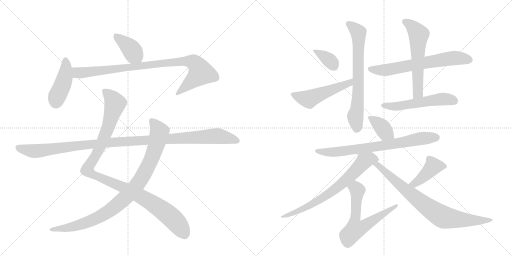
t = 0.00 s
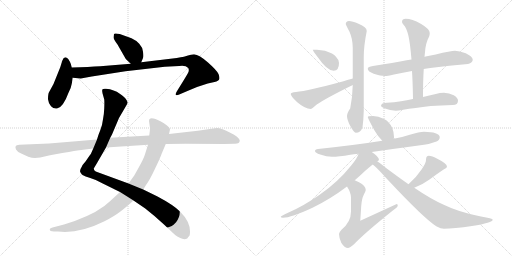
t = 2.85 s
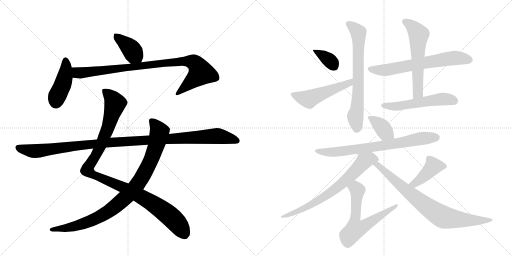
t = 5.69 s
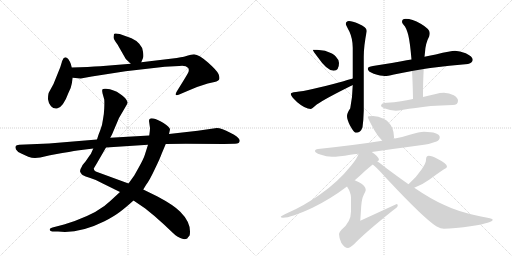
t = 8.54 s
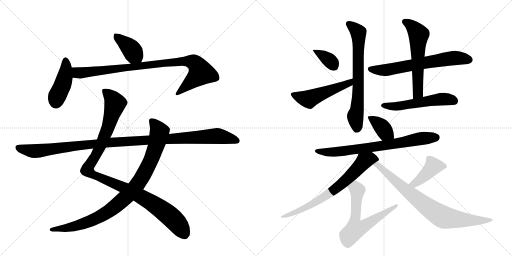
t = 11.38 s
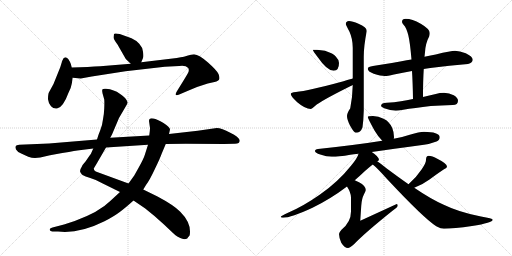
t = 14.23 s

The animated SVG that drew these frames (rendered in a browser with its animation timeline set to each time). Animation: 18 CSS @keyframes rules; one cycle of 14.23 s.

<svg version="1.1" viewBox="0 0 2048 1024" xmlns="http://www.w3.org/2000/svg">
  <g stroke="lightgray" stroke-dasharray="1,1" stroke-width="1" transform="scale(4, 4)">
    <line x1="0" y1="0" x2="256" y2="256"></line>
    <line x1="256" y1="0" x2="0" y2="256"></line>
    <line x1="128" y1="0" x2="128" y2="256"></line>
    <line x1="0" y1="128" x2="256" y2="128"></line>
    <line x1="256" y1="0" x2="512" y2="256"></line>
    <line x1="512" y1="0" x2="256" y2="256"></line>
    <line x1="384" y1="0" x2="384" y2="256"></line>
    <line x1="256" y1="128" x2="512" y2="128"></line>
  </g>
<g transform="scale(1, -1) translate(0, -850)">
   <style type="text/css">
    @keyframes keyframes0 {
      from {
       stroke: black;
       stroke-dashoffset: 392;
       stroke-width: 128;
       }
       56% {
       animation-timing-function: step-end;
       stroke: black;
       stroke-dashoffset: 0;
       stroke-width: 128;
       }
       to {
       stroke: black;
       stroke-width: 1024;
       }
       }
       #make-me-a-hanzi-animation-0 {
         animation: keyframes0 0.569010s both;
         animation-delay: 0.000000s;
         animation-timing-function: linear;
       }
    @keyframes keyframes1 {
      from {
       stroke: black;
       stroke-dashoffset: 428;
       stroke-width: 128;
       }
       58% {
       animation-timing-function: step-end;
       stroke: black;
       stroke-dashoffset: 0;
       stroke-width: 128;
       }
       to {
       stroke: black;
       stroke-width: 1024;
       }
       }
       #make-me-a-hanzi-animation-1 {
         animation: keyframes1 0.598307s both;
         animation-delay: 0.569010s;
         animation-timing-function: linear;
       }
    @keyframes keyframes2 {
      from {
       stroke: black;
       stroke-dashoffset: 920;
       stroke-width: 128;
       }
       75% {
       animation-timing-function: step-end;
       stroke: black;
       stroke-dashoffset: 0;
       stroke-width: 128;
       }
       to {
       stroke: black;
       stroke-width: 1024;
       }
       }
       #make-me-a-hanzi-animation-2 {
         animation: keyframes2 0.998698s both;
         animation-delay: 1.167318s;
         animation-timing-function: linear;
       }
    @keyframes keyframes3 {
      from {
       stroke: black;
       stroke-dashoffset: 1087;
       stroke-width: 128;
       }
       78% {
       animation-timing-function: step-end;
       stroke: black;
       stroke-dashoffset: 0;
       stroke-width: 128;
       }
       to {
       stroke: black;
       stroke-width: 1024;
       }
       }
       #make-me-a-hanzi-animation-3 {
         animation: keyframes3 1.134603s both;
         animation-delay: 2.166016s;
         animation-timing-function: linear;
       }
    @keyframes keyframes4 {
      from {
       stroke: black;
       stroke-dashoffset: 938;
       stroke-width: 128;
       }
       75% {
       animation-timing-function: step-end;
       stroke: black;
       stroke-dashoffset: 0;
       stroke-width: 128;
       }
       to {
       stroke: black;
       stroke-width: 1024;
       }
       }
       #make-me-a-hanzi-animation-4 {
         animation: keyframes4 1.013346s both;
         animation-delay: 3.300618s;
         animation-timing-function: linear;
       }
    @keyframes keyframes5 {
      from {
       stroke: black;
       stroke-dashoffset: 1137;
       stroke-width: 128;
       }
       79% {
       animation-timing-function: step-end;
       stroke: black;
       stroke-dashoffset: 0;
       stroke-width: 128;
       }
       to {
       stroke: black;
       stroke-width: 1024;
       }
       }
       #make-me-a-hanzi-animation-5 {
         animation: keyframes5 1.175293s both;
         animation-delay: 4.313965s;
         animation-timing-function: linear;
       }
    @keyframes keyframes6 {
      from {
       stroke: black;
       stroke-dashoffset: 361;
       stroke-width: 128;
       }
       54% {
       animation-timing-function: step-end;
       stroke: black;
       stroke-dashoffset: 0;
       stroke-width: 128;
       }
       to {
       stroke: black;
       stroke-width: 1024;
       }
       }
       #make-me-a-hanzi-animation-6 {
         animation: keyframes6 0.543783s both;
         animation-delay: 5.489258s;
         animation-timing-function: linear;
       }
    @keyframes keyframes7 {
      from {
       stroke: black;
       stroke-dashoffset: 515;
       stroke-width: 128;
       }
       63% {
       animation-timing-function: step-end;
       stroke: black;
       stroke-dashoffset: 0;
       stroke-width: 128;
       }
       to {
       stroke: black;
       stroke-width: 1024;
       }
       }
       #make-me-a-hanzi-animation-7 {
         animation: keyframes7 0.669108s both;
         animation-delay: 6.033040s;
         animation-timing-function: linear;
       }
    @keyframes keyframes8 {
      from {
       stroke: black;
       stroke-dashoffset: 699;
       stroke-width: 128;
       }
       69% {
       animation-timing-function: step-end;
       stroke: black;
       stroke-dashoffset: 0;
       stroke-width: 128;
       }
       to {
       stroke: black;
       stroke-width: 1024;
       }
       }
       #make-me-a-hanzi-animation-8 {
         animation: keyframes8 0.818848s both;
         animation-delay: 6.702148s;
         animation-timing-function: linear;
       }
    @keyframes keyframes9 {
      from {
       stroke: black;
       stroke-dashoffset: 659;
       stroke-width: 128;
       }
       68% {
       animation-timing-function: step-end;
       stroke: black;
       stroke-dashoffset: 0;
       stroke-width: 128;
       }
       to {
       stroke: black;
       stroke-width: 1024;
       }
       }
       #make-me-a-hanzi-animation-9 {
         animation: keyframes9 0.786296s both;
         animation-delay: 7.520996s;
         animation-timing-function: linear;
       }
    @keyframes keyframes10 {
      from {
       stroke: black;
       stroke-dashoffset: 586;
       stroke-width: 128;
       }
       66% {
       animation-timing-function: step-end;
       stroke: black;
       stroke-dashoffset: 0;
       stroke-width: 128;
       }
       to {
       stroke: black;
       stroke-width: 1024;
       }
       }
       #make-me-a-hanzi-animation-10 {
         animation: keyframes10 0.726888s both;
         animation-delay: 8.307292s;
         animation-timing-function: linear;
       }
    @keyframes keyframes11 {
      from {
       stroke: black;
       stroke-dashoffset: 540;
       stroke-width: 128;
       }
       64% {
       animation-timing-function: step-end;
       stroke: black;
       stroke-dashoffset: 0;
       stroke-width: 128;
       }
       to {
       stroke: black;
       stroke-width: 1024;
       }
       }
       #make-me-a-hanzi-animation-11 {
         animation: keyframes11 0.689453s both;
         animation-delay: 9.034180s;
         animation-timing-function: linear;
       }
    @keyframes keyframes12 {
      from {
       stroke: black;
       stroke-dashoffset: 378;
       stroke-width: 128;
       }
       55% {
       animation-timing-function: step-end;
       stroke: black;
       stroke-dashoffset: 0;
       stroke-width: 128;
       }
       to {
       stroke: black;
       stroke-width: 1024;
       }
       }
       #make-me-a-hanzi-animation-12 {
         animation: keyframes12 0.557617s both;
         animation-delay: 9.723633s;
         animation-timing-function: linear;
       }
    @keyframes keyframes13 {
      from {
       stroke: black;
       stroke-dashoffset: 739;
       stroke-width: 128;
       }
       71% {
       animation-timing-function: step-end;
       stroke: black;
       stroke-dashoffset: 0;
       stroke-width: 128;
       }
       to {
       stroke: black;
       stroke-width: 1024;
       }
       }
       #make-me-a-hanzi-animation-13 {
         animation: keyframes13 0.851400s both;
         animation-delay: 10.281250s;
         animation-timing-function: linear;
       }
    @keyframes keyframes14 {
      from {
       stroke: black;
       stroke-dashoffset: 714;
       stroke-width: 128;
       }
       70% {
       animation-timing-function: step-end;
       stroke: black;
       stroke-dashoffset: 0;
       stroke-width: 128;
       }
       to {
       stroke: black;
       stroke-width: 1024;
       }
       }
       #make-me-a-hanzi-animation-14 {
         animation: keyframes14 0.831055s both;
         animation-delay: 11.132650s;
         animation-timing-function: linear;
       }
    @keyframes keyframes15 {
      from {
       stroke: black;
       stroke-dashoffset: 634;
       stroke-width: 128;
       }
       67% {
       animation-timing-function: step-end;
       stroke: black;
       stroke-dashoffset: 0;
       stroke-width: 128;
       }
       to {
       stroke: black;
       stroke-width: 1024;
       }
       }
       #make-me-a-hanzi-animation-15 {
         animation: keyframes15 0.765951s both;
         animation-delay: 11.963704s;
         animation-timing-function: linear;
       }
    @keyframes keyframes16 {
      from {
       stroke: black;
       stroke-dashoffset: 420;
       stroke-width: 128;
       }
       58% {
       animation-timing-function: step-end;
       stroke: black;
       stroke-dashoffset: 0;
       stroke-width: 128;
       }
       to {
       stroke: black;
       stroke-width: 1024;
       }
       }
       #make-me-a-hanzi-animation-16 {
         animation: keyframes16 0.591797s both;
         animation-delay: 12.729655s;
         animation-timing-function: linear;
       }
    @keyframes keyframes17 {
      from {
       stroke: black;
       stroke-dashoffset: 802;
       stroke-width: 128;
       }
       72% {
       animation-timing-function: step-end;
       stroke: black;
       stroke-dashoffset: 0;
       stroke-width: 128;
       }
       to {
       stroke: black;
       stroke-width: 1024;
       }
       }
       #make-me-a-hanzi-animation-17 {
         animation: keyframes17 0.902669s both;
         animation-delay: 13.321452s;
         animation-timing-function: linear;
       }
</style>
<path d="M 565 601 L 572 618 Q 575 624 572 643 Q 570 661 557 675 Q 544 689 526 697 L 479 714 Q 458 719 456 714 L 454 701 Q 454 693 470 672 L 502 616 Q 504 612 523 595 C 545 575 554 573 565 601 Z" fill="lightgray"></path> 
<path d="M 287 515 L 291 539 L 287 580 L 283 595 Q 280 603 273 614 Q 258 630 249 607 L 241 581 L 214 514 L 196 481 Q 192 474 192 453 Q 194 436 204 425 Q 214 414 228 416 Q 252 419 274 479 Q 285 500 287 515 Z" fill="lightgray"></path> 
<path d="M 291 539 L 323 536 L 367 544 L 502 565 L 659 583 L 717 586 Q 742 590 753 578 Q 758 569 752 558 Q 746 547 733 526 L 707 484 Q 701 474 704 470 Q 708 468 717 472 L 745 484 Q 782 502 831 516 L 858 522 Q 875 526 877 533 Q 880 539 874 554 Q 868 568 832 600 Q 797 631 776 633 Q 763 631 752 628 Q 742 624 707 618 L 565 601 L 523 595 L 401 585 Q 357 582 287 580 C 257 579 261 542 291 539 Z" fill="lightgray"></path> 
<path d="M 373 256 L 365 238 Q 364 235 360 230 L 342 204 Q 329 190 327 183 Q 319 171 320 165 Q 321 158 330 150 Q 340 144 361 138 Q 382 132 407 118 L 480 82 L 534 48 L 581 16 Q 616 -11 657 -49 Q 698 -88 702 -91 Q 707 -95 721 -102 Q 736 -110 749 -104 Q 752 -99 756 -95 Q 760 -92 760 -76 Q 760 -36 721 3 Q 696 29 630 64 L 573 92 L 514 116 L 383 164 Q 375 169 375 176 L 387 196 L 424 260 L 441 299 L 448 312 L 476 378 L 504 426 Q 510 436 510 440 Q 511 443 504 453 Q 498 462 479 475 Q 457 492 424 495 Q 413 496 410 493 Q 407 490 410 477 L 417 452 Q 418 442 417 417 Q 416 392 412 373 Q 409 347 401 329 Q 393 310 388 292 L 373 256 Z" fill="lightgray"></path> 
<path d="M 480 82 L 441 46 Q 397 2 299 -34 L 256 -48 L 210 -60 Q 200 -63 199 -67 Q 198 -76 216 -76 L 232 -76 Q 316 -86 418 -35 Q 457 -15 479 2 Q 502 19 534 48 L 573 92 L 584 110 Q 599 130 619 173 Q 640 216 647 236 L 663 274 L 676 314 L 680 332 Q 680 342 654 358 Q 628 374 614 376 Q 601 378 600 375 Q 596 374 596 366 L 600 338 Q 600 329 597 308 L 592 271 L 579 230 Q 574 214 556 182 L 537 148 L 514 116 L 480 82 Z" fill="lightgray"></path> 
<path d="M 140 218 L 161 220 L 200 229 L 249 238 Q 308 248 317 249 L 373 256 L 424 260 L 592 271 L 663 274 L 743 275 L 896 274 L 937 275 Q 959 274 959 288 Q 959 293 948 303 Q 938 312 921 319 Q 887 338 867 338 L 791 327 L 676 314 L 597 308 L 441 299 L 388 292 L 196 276 L 77 271 Q 65 270 63 266 Q 60 262 64 252 Q 69 242 87 235 L 113 223 Q 127 218 140 218 Z" fill="lightgray"></path> 
<path d="M 1268 651 L 1251 651 Q 1251 647 1272 620 Q 1308 567 1335 567 Q 1356 567 1356 598 Q 1356 611 1343 624 Q 1334 636 1300 647 L 1268 651 Z" fill="lightgray"></path> 
<path d="M 1411 536 Q 1400 533 1374 525 Q 1231 486 1184 482 Q 1163 480 1163 474 Q 1163 465 1189 441 Q 1221 414 1243 414 Q 1246 414 1267 432 Q 1302 456 1405 507 Q 1408 508 1411 510 C 1438 523 1440 544 1411 536 Z" fill="lightgray"></path> 
<path d="M 1396 766 Q 1383 765 1383 754 Q 1383 751 1398 723 Q 1411 694 1411 659 L 1411 536 L 1411 510 Q 1410 462 1401 417 Q 1388 397 1388 386 Q 1388 372 1400 348 Q 1416 319 1423 319 Q 1443 319 1450 341 Q 1454 369 1455 407 L 1455 623 Q 1455 666 1467 726 Q 1467 742 1434 755 Q 1409 766 1396 766 Z" fill="lightgray"></path> 
<path d="M 1820 647 Q 1804 647 1743 632 Q 1724 628 1698 623 L 1646 612 Q 1627 609 1606 605 Q 1522 590 1492 586 Q 1471 583 1471 575 Q 1471 564 1495 555 Q 1523 546 1539 546 Q 1549 546 1576 552 Q 1611 559 1648 566 L 1695 574 Q 1707 576 1721 578 Q 1798 589 1872 594 Q 1891 600 1891 611 Q 1891 624 1863 637 Q 1838 647 1820 647 Z" fill="lightgray"></path> 
<path d="M 1698 623 Q 1699 633 1700 641 Q 1702 677 1717 705 Q 1719 713 1719 718 Q 1719 734 1683 755 Q 1648 775 1623 775 Q 1608 775 1608 762 Q 1608 759 1615 750 Q 1625 740 1633 710 Q 1640 682 1646 612 L 1648 566 Q 1651 519 1652 454 C 1653 424 1692 432 1692 462 Q 1692 527 1695 574 L 1698 623 Z" fill="lightgray"></path> 
<path d="M 1652 454 Q 1626 449 1604 445 Q 1577 441 1547 439 Q 1525 439 1524 426 Q 1525 422 1537 417 Q 1561 408 1583 407 Q 1592 407 1613 411 Q 1657 418 1723 426 Q 1763 429 1811 430 Q 1832 430 1832 447 Q 1832 459 1815 469 Q 1797 479 1776 479 Q 1759 479 1743 474 Q 1717 468 1692 462 L 1652 454 Z" fill="lightgray"></path> 
<path d="M 1492 386 Q 1471 386 1471 382 Q 1471 377 1498 328 Q 1514 301 1529 287 C 1550 266 1569 266 1575 295 Q 1576 297 1576 302 Q 1576 321 1569 338 Q 1558 364 1534 375 Q 1514 385 1492 386 Z" fill="lightgray"></path> 
<path d="M 1529 287 Q 1430 271 1272 254 Q 1260 253 1260 246 Q 1260 239 1281 232 Q 1307 223 1327 223 Q 1355 223 1401 231 Q 1414 233 1434 235 L 1487 242 Q 1565 253 1696 271 Q 1719 274 1746 284 Q 1759 290 1759 302 Q 1756 322 1696 323 Q 1678 323 1639 311 Q 1613 302 1575 295 L 1529 287 Z" fill="lightgray"></path> 
<path d="M 1434 235 Q 1430 218 1404 187 Q 1353 123 1280 72 Q 1213 25 1152 -1 Q 1123 -14 1123 -17 Q 1123 -21 1132 -21 Q 1164 -21 1250 19 Q 1322 54 1388 104 L 1419 129 Q 1440 147 1461 167 Q 1478 182 1491 192 L 1509 205 Q 1516 209 1516 210 Q 1516 223 1487 242 C 1463 259 1445 263 1434 235 Z" fill="lightgray"></path> 
<path d="M 1388 104 Q 1404 79 1404 60 L 1404 4 Q 1404 -38 1366 -69 Q 1356 -80 1356 -86 Q 1356 -100 1365 -121 Q 1378 -142 1392 -142 Q 1399 -142 1417 -126 Q 1459 -82 1570 7 Q 1591 22 1591 27 Q 1591 34 1587 34 L 1441 -33 L 1445 27 Q 1447 56 1456 73 Q 1463 87 1463 90 Q 1463 107 1436 121 Q 1427 125 1419 129 C 1392 142 1373 130 1388 104 Z" fill="lightgray"></path> 
<path d="M 1657 99 Q 1691 112 1718 132 Q 1750 156 1776 173 Q 1788 179 1788 183 Q 1788 196 1751 214 Q 1727 227 1715 227 Q 1710 227 1706 222 Q 1704 216 1704 210 Q 1704 198 1687 173 Q 1665 140 1634 113 C 1612 93 1629 88 1657 99 Z" fill="lightgray"></path> 
<path d="M 1491 192 Q 1507 180 1550 132 Q 1696 -24 1745 -55 Q 1764 -65 1776 -65 Q 1815 -65 1888 -54 Q 1971 -41 1971 -29 Q 1971 -24 1924 -16 Q 1836 1 1775 31 Q 1723 54 1657 99 L 1634 113 Q 1594 141 1547 176 Q 1524 195 1509 205 C 1485 222 1468 212 1491 192 Z" fill="lightgray"></path> 
      <clipPath id="make-me-a-hanzi-clip-0">
      <path d="M 565 601 L 572 618 Q 575 624 572 643 Q 570 661 557 675 Q 544 689 526 697 L 479 714 Q 458 719 456 714 L 454 701 Q 454 693 470 672 L 502 616 Q 504 612 523 595 C 545 575 554 573 565 601 Z" fill="lightgray"></path>
      </clipPath>
      <path clip-path="url(#make-me-a-hanzi-clip-0)" d="M 463 706 L 517 662 L 557 609 " fill="none" id="make-me-a-hanzi-animation-0" stroke-dasharray="264 528" stroke-linecap="round"></path>

      <clipPath id="make-me-a-hanzi-clip-1">
      <path d="M 287 515 L 291 539 L 287 580 L 283 595 Q 280 603 273 614 Q 258 630 249 607 L 241 581 L 214 514 L 196 481 Q 192 474 192 453 Q 194 436 204 425 Q 214 414 228 416 Q 252 419 274 479 Q 285 500 287 515 Z" fill="lightgray"></path>
      </clipPath>
      <path clip-path="url(#make-me-a-hanzi-clip-1)" d="M 262 608 L 260 543 L 224 442 " fill="none" id="make-me-a-hanzi-animation-1" stroke-dasharray="300 600" stroke-linecap="round"></path>

      <clipPath id="make-me-a-hanzi-clip-2">
      <path d="M 291 539 L 323 536 L 367 544 L 502 565 L 659 583 L 717 586 Q 742 590 753 578 Q 758 569 752 558 Q 746 547 733 526 L 707 484 Q 701 474 704 470 Q 708 468 717 472 L 745 484 Q 782 502 831 516 L 858 522 Q 875 526 877 533 Q 880 539 874 554 Q 868 568 832 600 Q 797 631 776 633 Q 763 631 752 628 Q 742 624 707 618 L 565 601 L 523 595 L 401 585 Q 357 582 287 580 C 257 579 261 542 291 539 Z" fill="lightgray"></path>
      </clipPath>
      <path clip-path="url(#make-me-a-hanzi-clip-2)" d="M 296 574 L 307 561 L 320 558 L 720 605 L 777 599 L 804 559 L 710 476 " fill="none" id="make-me-a-hanzi-animation-2" stroke-dasharray="792 1584" stroke-linecap="round"></path>

      <clipPath id="make-me-a-hanzi-clip-3">
      <path d="M 373 256 L 365 238 Q 364 235 360 230 L 342 204 Q 329 190 327 183 Q 319 171 320 165 Q 321 158 330 150 Q 340 144 361 138 Q 382 132 407 118 L 480 82 L 534 48 L 581 16 Q 616 -11 657 -49 Q 698 -88 702 -91 Q 707 -95 721 -102 Q 736 -110 749 -104 Q 752 -99 756 -95 Q 760 -92 760 -76 Q 760 -36 721 3 Q 696 29 630 64 L 573 92 L 514 116 L 383 164 Q 375 169 375 176 L 387 196 L 424 260 L 441 299 L 448 312 L 476 378 L 504 426 Q 510 436 510 440 Q 511 443 504 453 Q 498 462 479 475 Q 457 492 424 495 Q 413 496 410 493 Q 407 490 410 477 L 417 452 Q 418 442 417 417 Q 416 392 412 373 Q 409 347 401 329 Q 393 310 388 292 L 373 256 Z" fill="lightgray"></path>
      </clipPath>
      <path clip-path="url(#make-me-a-hanzi-clip-3)" d="M 418 488 L 460 436 L 412 289 L 380 223 L 353 184 L 352 167 L 371 152 L 485 104 L 623 29 L 706 -40 L 739 -89 " fill="none" id="make-me-a-hanzi-animation-3" stroke-dasharray="959 1918" stroke-linecap="round"></path>

      <clipPath id="make-me-a-hanzi-clip-4">
      <path d="M 480 82 L 441 46 Q 397 2 299 -34 L 256 -48 L 210 -60 Q 200 -63 199 -67 Q 198 -76 216 -76 L 232 -76 Q 316 -86 418 -35 Q 457 -15 479 2 Q 502 19 534 48 L 573 92 L 584 110 Q 599 130 619 173 Q 640 216 647 236 L 663 274 L 676 314 L 680 332 Q 680 342 654 358 Q 628 374 614 376 Q 601 378 600 375 Q 596 374 596 366 L 600 338 Q 600 329 597 308 L 592 271 L 579 230 Q 574 214 556 182 L 537 148 L 514 116 L 480 82 Z" fill="lightgray"></path>
      </clipPath>
      <path clip-path="url(#make-me-a-hanzi-clip-4)" d="M 608 366 L 638 323 L 629 281 L 597 194 L 536 95 L 439 7 L 396 -18 L 309 -53 L 207 -67 " fill="none" id="make-me-a-hanzi-animation-4" stroke-dasharray="810 1620" stroke-linecap="round"></path>

      <clipPath id="make-me-a-hanzi-clip-5">
      <path d="M 140 218 L 161 220 L 200 229 L 249 238 Q 308 248 317 249 L 373 256 L 424 260 L 592 271 L 663 274 L 743 275 L 896 274 L 937 275 Q 959 274 959 288 Q 959 293 948 303 Q 938 312 921 319 Q 887 338 867 338 L 791 327 L 676 314 L 597 308 L 441 299 L 388 292 L 196 276 L 77 271 Q 65 270 63 266 Q 60 262 64 252 Q 69 242 87 235 L 113 223 Q 127 218 140 218 Z" fill="lightgray"></path>
      </clipPath>
      <path clip-path="url(#make-me-a-hanzi-clip-5)" d="M 73 260 L 143 246 L 423 279 L 864 306 L 948 287 " fill="none" id="make-me-a-hanzi-animation-5" stroke-dasharray="1009 2018" stroke-linecap="round"></path>

      <clipPath id="make-me-a-hanzi-clip-6">
      <path d="M 1268 651 L 1251 651 Q 1251 647 1272 620 Q 1308 567 1335 567 Q 1356 567 1356 598 Q 1356 611 1343 624 Q 1334 636 1300 647 L 1268 651 Z" fill="lightgray"></path>
      </clipPath>
      <path clip-path="url(#make-me-a-hanzi-clip-6)" d="M 1255 650 L 1317 609 L 1336 585 " fill="none" id="make-me-a-hanzi-animation-6" stroke-dasharray="233 466" stroke-linecap="round"></path>

      <clipPath id="make-me-a-hanzi-clip-7">
      <path d="M 1411 536 Q 1400 533 1374 525 Q 1231 486 1184 482 Q 1163 480 1163 474 Q 1163 465 1189 441 Q 1221 414 1243 414 Q 1246 414 1267 432 Q 1302 456 1405 507 Q 1408 508 1411 510 C 1438 523 1440 544 1411 536 Z" fill="lightgray"></path>
      </clipPath>
      <path clip-path="url(#make-me-a-hanzi-clip-7)" d="M 1170 472 L 1235 453 L 1390 513 L 1408 530 " fill="none" id="make-me-a-hanzi-animation-7" stroke-dasharray="387 774" stroke-linecap="round"></path>

      <clipPath id="make-me-a-hanzi-clip-8">
      <path d="M 1396 766 Q 1383 765 1383 754 Q 1383 751 1398 723 Q 1411 694 1411 659 L 1411 536 L 1411 510 Q 1410 462 1401 417 Q 1388 397 1388 386 Q 1388 372 1400 348 Q 1416 319 1423 319 Q 1443 319 1450 341 Q 1454 369 1455 407 L 1455 623 Q 1455 666 1467 726 Q 1467 742 1434 755 Q 1409 766 1396 766 Z" fill="lightgray"></path>
      </clipPath>
      <path clip-path="url(#make-me-a-hanzi-clip-8)" d="M 1393 755 L 1434 720 L 1433 476 L 1429 415 L 1421 385 L 1427 332 " fill="none" id="make-me-a-hanzi-animation-8" stroke-dasharray="571 1142" stroke-linecap="round"></path>

      <clipPath id="make-me-a-hanzi-clip-9">
      <path d="M 1820 647 Q 1804 647 1743 632 Q 1724 628 1698 623 L 1646 612 Q 1627 609 1606 605 Q 1522 590 1492 586 Q 1471 583 1471 575 Q 1471 564 1495 555 Q 1523 546 1539 546 Q 1549 546 1576 552 Q 1611 559 1648 566 L 1695 574 Q 1707 576 1721 578 Q 1798 589 1872 594 Q 1891 600 1891 611 Q 1891 624 1863 637 Q 1838 647 1820 647 Z" fill="lightgray"></path>
      </clipPath>
      <path clip-path="url(#make-me-a-hanzi-clip-9)" d="M 1480 573 L 1541 570 L 1810 618 L 1878 611 " fill="none" id="make-me-a-hanzi-animation-9" stroke-dasharray="531 1062" stroke-linecap="round"></path>

      <clipPath id="make-me-a-hanzi-clip-10">
      <path d="M 1698 623 Q 1699 633 1700 641 Q 1702 677 1717 705 Q 1719 713 1719 718 Q 1719 734 1683 755 Q 1648 775 1623 775 Q 1608 775 1608 762 Q 1608 759 1615 750 Q 1625 740 1633 710 Q 1640 682 1646 612 L 1648 566 Q 1651 519 1652 454 C 1653 424 1692 432 1692 462 Q 1692 527 1695 574 L 1698 623 Z" fill="lightgray"></path>
      </clipPath>
      <path clip-path="url(#make-me-a-hanzi-clip-10)" d="M 1620 763 L 1649 743 L 1675 712 L 1672 486 L 1657 462 " fill="none" id="make-me-a-hanzi-animation-10" stroke-dasharray="458 916" stroke-linecap="round"></path>

      <clipPath id="make-me-a-hanzi-clip-11">
      <path d="M 1652 454 Q 1626 449 1604 445 Q 1577 441 1547 439 Q 1525 439 1524 426 Q 1525 422 1537 417 Q 1561 408 1583 407 Q 1592 407 1613 411 Q 1657 418 1723 426 Q 1763 429 1811 430 Q 1832 430 1832 447 Q 1832 459 1815 469 Q 1797 479 1776 479 Q 1759 479 1743 474 Q 1717 468 1692 462 L 1652 454 Z" fill="lightgray"></path>
      </clipPath>
      <path clip-path="url(#make-me-a-hanzi-clip-11)" d="M 1534 426 L 1600 426 L 1771 454 L 1815 447 " fill="none" id="make-me-a-hanzi-animation-11" stroke-dasharray="412 824" stroke-linecap="round"></path>

      <clipPath id="make-me-a-hanzi-clip-12">
      <path d="M 1492 386 Q 1471 386 1471 382 Q 1471 377 1498 328 Q 1514 301 1529 287 C 1550 266 1569 266 1575 295 Q 1576 297 1576 302 Q 1576 321 1569 338 Q 1558 364 1534 375 Q 1514 385 1492 386 Z" fill="lightgray"></path>
      </clipPath>
      <path clip-path="url(#make-me-a-hanzi-clip-12)" d="M 1475 380 L 1508 360 L 1566 300 " fill="none" id="make-me-a-hanzi-animation-12" stroke-dasharray="250 500" stroke-linecap="round"></path>

      <clipPath id="make-me-a-hanzi-clip-13">
      <path d="M 1529 287 Q 1430 271 1272 254 Q 1260 253 1260 246 Q 1260 239 1281 232 Q 1307 223 1327 223 Q 1355 223 1401 231 Q 1414 233 1434 235 L 1487 242 Q 1565 253 1696 271 Q 1719 274 1746 284 Q 1759 290 1759 302 Q 1756 322 1696 323 Q 1678 323 1639 311 Q 1613 302 1575 295 L 1529 287 Z" fill="lightgray"></path>
      </clipPath>
      <path clip-path="url(#make-me-a-hanzi-clip-13)" d="M 1268 247 L 1293 241 L 1344 242 L 1583 275 L 1671 294 L 1746 300 " fill="none" id="make-me-a-hanzi-animation-13" stroke-dasharray="611 1222" stroke-linecap="round"></path>

      <clipPath id="make-me-a-hanzi-clip-14">
      <path d="M 1434 235 Q 1430 218 1404 187 Q 1353 123 1280 72 Q 1213 25 1152 -1 Q 1123 -14 1123 -17 Q 1123 -21 1132 -21 Q 1164 -21 1250 19 Q 1322 54 1388 104 L 1419 129 Q 1440 147 1461 167 Q 1478 182 1491 192 L 1509 205 Q 1516 209 1516 210 Q 1516 223 1487 242 C 1463 259 1445 263 1434 235 Z" fill="lightgray"></path>
      </clipPath>
      <path clip-path="url(#make-me-a-hanzi-clip-14)" d="M 1509 213 L 1481 216 L 1456 205 L 1369 116 L 1287 56 L 1235 24 L 1128 -19 " fill="none" id="make-me-a-hanzi-animation-14" stroke-dasharray="586 1172" stroke-linecap="round"></path>

      <clipPath id="make-me-a-hanzi-clip-15">
      <path d="M 1388 104 Q 1404 79 1404 60 L 1404 4 Q 1404 -38 1366 -69 Q 1356 -80 1356 -86 Q 1356 -100 1365 -121 Q 1378 -142 1392 -142 Q 1399 -142 1417 -126 Q 1459 -82 1570 7 Q 1591 22 1591 27 Q 1591 34 1587 34 L 1441 -33 L 1445 27 Q 1447 56 1456 73 Q 1463 87 1463 90 Q 1463 107 1436 121 Q 1427 125 1419 129 C 1392 142 1373 130 1388 104 Z" fill="lightgray"></path>
      </clipPath>
      <path clip-path="url(#make-me-a-hanzi-clip-15)" d="M 1400 100 L 1418 99 L 1428 91 L 1418 -38 L 1421 -67 L 1447 -60 L 1575 17 L 1583 27 " fill="none" id="make-me-a-hanzi-animation-15" stroke-dasharray="506 1012" stroke-linecap="round"></path>

      <clipPath id="make-me-a-hanzi-clip-16">
      <path d="M 1657 99 Q 1691 112 1718 132 Q 1750 156 1776 173 Q 1788 179 1788 183 Q 1788 196 1751 214 Q 1727 227 1715 227 Q 1710 227 1706 222 Q 1704 216 1704 210 Q 1704 198 1687 173 Q 1665 140 1634 113 C 1612 93 1629 88 1657 99 Z" fill="lightgray"></path>
      </clipPath>
      <path clip-path="url(#make-me-a-hanzi-clip-16)" d="M 1778 183 L 1733 185 L 1670 123 L 1659 115 L 1642 114 " fill="none" id="make-me-a-hanzi-animation-16" stroke-dasharray="292 584" stroke-linecap="round"></path>

      <clipPath id="make-me-a-hanzi-clip-17">
      <path d="M 1491 192 Q 1507 180 1550 132 Q 1696 -24 1745 -55 Q 1764 -65 1776 -65 Q 1815 -65 1888 -54 Q 1971 -41 1971 -29 Q 1971 -24 1924 -16 Q 1836 1 1775 31 Q 1723 54 1657 99 L 1634 113 Q 1594 141 1547 176 Q 1524 195 1509 205 C 1485 222 1468 212 1491 192 Z" fill="lightgray"></path>
      </clipPath>
      <path clip-path="url(#make-me-a-hanzi-clip-17)" d="M 1497 193 L 1510 191 L 1655 64 L 1770 -17 L 1898 -33 L 1968 -30 " fill="none" id="make-me-a-hanzi-animation-17" stroke-dasharray="674 1348" stroke-linecap="round"></path>

</g>
</svg>
